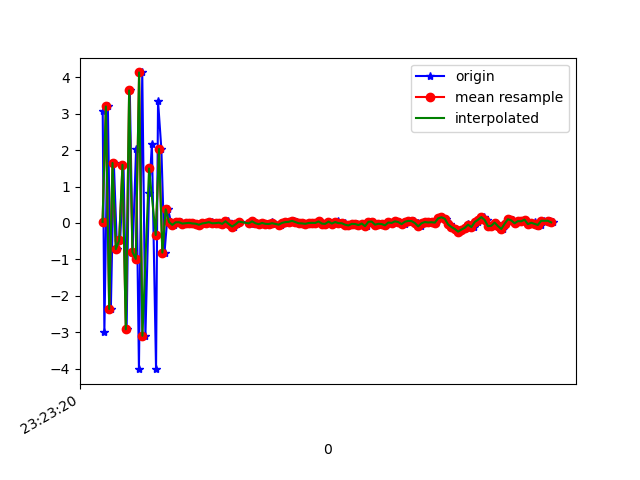

The file beside this chart, header and first rows:
1618183400201, 879063152784310, 3.0600119, 0.14848351, -6.326551
1618183400211, 879063172015080, -3, -0.3372, 6.223
1618183400232, 879063191245850, 3.197, 0.226, -5.694
1618183400250, 879063210476620, -2.363, -0.2394, 6.972
1618183400268, 879063229707390, 1.646, 0.09765, -7.365
1618183400287, 879063248938160, -0.7196, 0.02224, 9.13
1618183400306, 879063268168930, -0.4802, -0.3028, -9.046
1618183400326, 879063287399700, 1.595, 0.3905, 9.374
1618183400345, 879063306630470, -2.919, -0.5844, -7.823
1618183400364, 879063325861240, 3.638, 0.6397, 5.949
1618183400381, 879063345092010, -0.7967, -0.4614, -9.118
1618183400402, 879063364322780, 2.04, 0.4876, 8.692
1618183400419, 879063383553550, -4.014, -0.591, -4.798
1618183400439, 879063402784320, 4.131, 0.5832, 0.4611
1618183400458, 879063422015090, -3.097, -0.3531, 5.357
1618183400480, 879063441245860, 0.8308, -0.09802, -8.324
1618183400497, 879063460600861, 2.159, 0.3635, 9.014
1618183400522, 879063479831631, -4.011, -0.6132, -4.775
1618183400534, 879063499062401, 3.346, 0.5085, -1.098
1618183400554, 879063518293171, 2.029, 0.2558, 2.081
1618183400573, 879063537523941, -0.8147, -0.1639, -0.8747
1618183400594, 879063556754711, 0.3724, -0.02333, 0.7795
1618183400612, 879063575985481, 0.02514, -0.07721, 0.4074
1618183400630, 879063595216251, -0.05374, -0.01746, 0.2655
1618183400649, 879063614447021, 0.01623, 0.03334, 0.2215
1618183400672, 879063633677791, 0.01937, 0.02356, 0.2636
1618183400686, 879063652908561, -0.01795, 0.01053, 0.2884
1618183400706, 879063672139331, -0.007593, -0.04966, 0.2848
1618183400727, 879063691370101, 0.002537, -0.1138, 0.2983
1618183400746, 879063710600871, -0.01384, -0.1054, 0.3083
1618183400762, 879063729831641, -0.02097, -0.1581, 0.3086
1618183400782, 879063749062411, -0.0498, -0.1718, 0.2498
1618183400801, 879063768293181, -0.01403, -0.152, 0.2597
1618183400820, 879063787523951, 5.1498413E-5, -0.1627, 0.2576
1618183400840, 879063806754721, 0.02866, -0.107, 0.2557
1618183400857, 879063825985491, 0.01394, -0.08634, 0.2485
1618183400877, 879063845216261, -0.01021, -0.06144, 0.1992
1618183400896, 879063864447031, -0.005771, -0.1103, 0.2332
1618183400914, 879063883677801, 0.008142, -0.1036, 0.2756
1618183400935, 879063902908571, -0.02582, -0.09932, 0.272
1618183400953, 879063922139341, 0.04567, -0.06206, 0.2503
1618183400973, 879063941370111, -0.03135, -0.101, 0.2283
1618183400992, 879063960600881, -0.09864, -0.1238, 0.2112
1618183401012, 879063979831651, -0.03899, -0.07508, 0.2317
1618183401030, 879063999062421, 0.03774, 0.01309, 0.2552
1618183401080, 879064018293191, -0.007275, -0.005291, 0.2338
1618183401082, 879064037523961, -0.01387, -0.03131, 0.2103
1618183401094, 879064056754731, -0.01599, -0.0562, 0.1893
1618183401108, 879064075985501, 0.04344, -0.1145, 0.207
1618183401126, 879064095216271, -0.009997, -0.1187, 0.2051
1618183401146, 879064114447041, -0.03485, -0.1128, 0.1881
1618183401162, 879064133677811, 1.2111664E-4, -0.08055, 0.1527
1618183401184, 879064152908581, -0.0249, -0.1268, 0.1696
1618183401201, 879064172139351, -0.03027, -0.06231, 0.1801
1618183401220, 879064191370121, 0.02452, -0.01586, 0.1627
1618183401238, 879064210600891, -0.03733, 0.01145, 0.1711
1618183401260, 879064229831661, -0.04626, -0.02444, 0.2168
1618183401277, 879064249062431, -0.04797, -0.04131, 0.1421
1618183401296, 879064268293201, 5.426407E-4, -0.04611, 0.157
1618183401314, 879064287523971, 0.02232, -0.07331, 0.1374
1618183401334, 879064306754741, 0.02934, -0.1517, 0.1724
... 82 more rows
